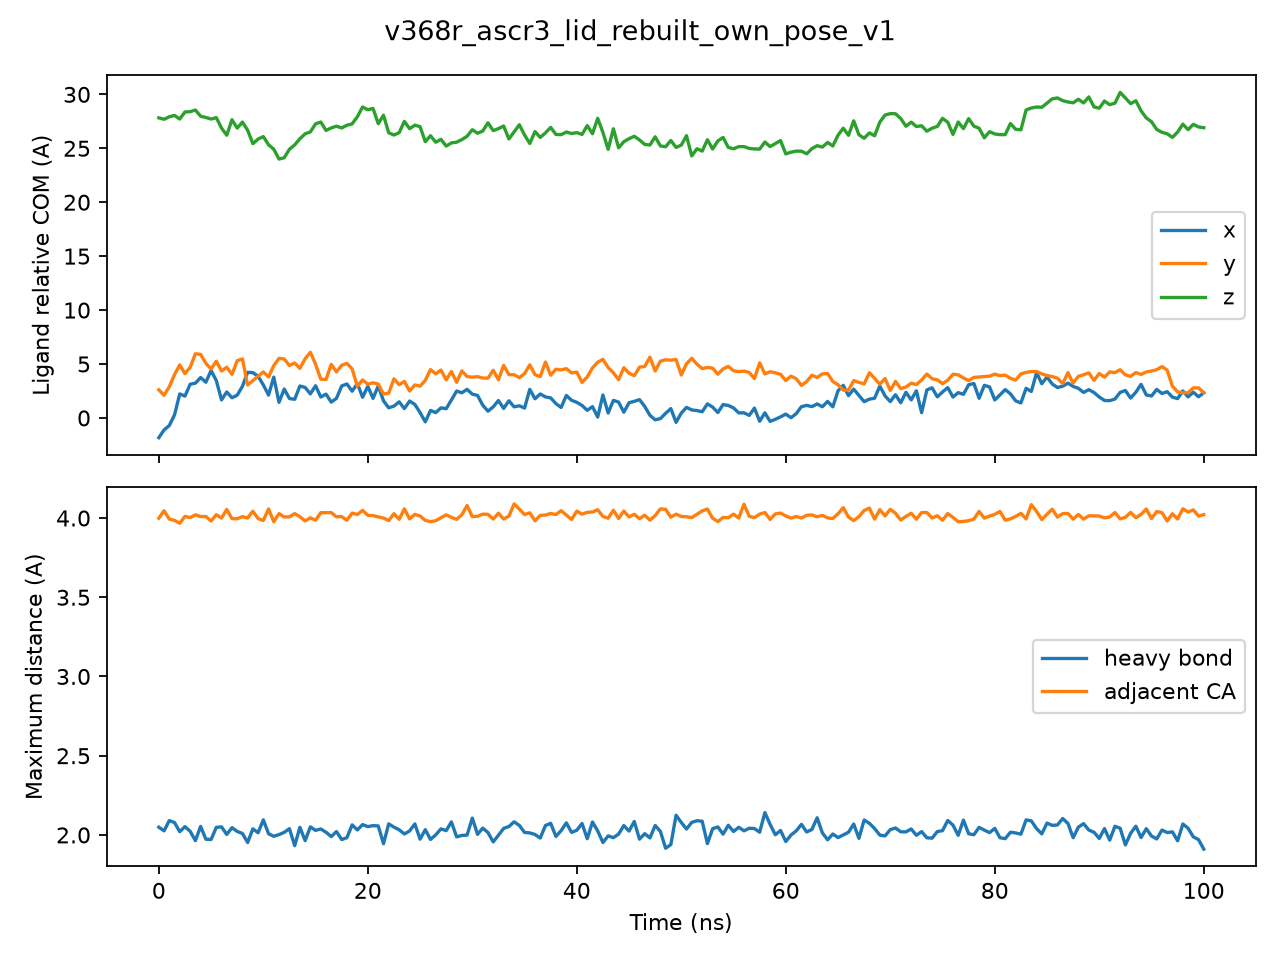

The table this chart was drawn from, first rows:
time_ns, ligand_relative_com_x_A, ligand_relative_com_y_A, ligand_relative_com_z_A, heavy_bond_max_A, adjacent_CA_max_A, ligand_relative_com_step_A
0.0, -1.826, 2.604, 27.82, 2.049, 3.999, 0.0
0.5, -1.112, 2.105, 27.69, 2.026, 4.046, 0.3814
1.0, -0.7055, 2.891, 27.92, 2.09, 3.994, 0.3043
1.5, 0.2795, 4.016, 28.05, 2.078, 3.985, 0.3738
2.0, 2.226, 4.924, 27.72, 2.021, 3.967, 0.3955
2.5, 2.028, 4.108, 28.37, 2.052, 4.01, 0.4307
3.0, 3.125, 4.705, 28.4, 2.023, 4.003, 0.3151
3.5, 3.228, 5.953, 28.55, 1.964, 4.02, 0.2469
4.0, 3.748, 5.892, 27.97, 2.054, 4.009, 0.457
4.5, 3.311, 5.067, 27.86, 1.973, 4.01, 0.7448
5.0, 4.393, 4.541, 27.71, 1.971, 3.981, 0.7068
5.5, 3.466, 5.259, 27.84, 2.048, 4.021, 0.6037
6.0, 1.676, 4.354, 26.88, 2.051, 4, 0.1705
6.5, 2.405, 4.705, 26.21, 2.003, 4.054, 0.09692
7.0, 1.872, 4.044, 27.65, 2.046, 3.996, 0.5727
7.5, 2.111, 5.309, 26.87, 2.022, 3.995, 0.275
8.0, 2.927, 5.47, 27.43, 2.009, 4.009, 0.5819
8.5, 4.232, 3.056, 26.67, 1.952, 4, 0.3408
9.0, 4.199, 3.461, 25.43, 2.038, 4.043, 0.5874
9.5, 3.869, 3.865, 25.86, 2.014, 3.996, 0.3832
10.0, 3.062, 4.265, 26.08, 2.095, 3.984, 0.5232
10.5, 2.125, 3.807, 25.33, 2.008, 4.058, 0.1236
11.0, 3.785, 4.852, 24.92, 1.991, 3.977, 0.5717
11.5, 1.448, 5.526, 24, 2.002, 4.028, 0.7224
12.0, 2.678, 5.466, 24.13, 2.016, 4.007, 0.8299
12.5, 1.804, 4.863, 24.91, 2.039, 4.008, 0.4196
13.0, 1.728, 5.095, 25.31, 1.932, 4.028, 0.3434
13.5, 2.964, 4.594, 25.89, 2.048, 4.008, 0.7079
14.0, 2.83, 5.488, 26.34, 1.964, 3.982, 0.4145
14.5, 2.234, 6.086, 26.52, 2.051, 4.001, 0.6886
15.0, 2.988, 4.987, 27.26, 2.029, 3.986, 0.4097
15.5, 1.94, 3.595, 27.44, 2.038, 4.034, 0.7645
16.0, 2.211, 3.561, 26.65, 2.017, 4.034, 0.2645
16.5, 1.47, 4.968, 26.89, 1.99, 4.034, 1.035
17.0, 1.815, 4.273, 27.05, 2.021, 4.008, 0.5128
17.5, 2.964, 4.88, 26.89, 1.971, 4.009, 0.6962
18.0, 3.153, 5.061, 27.14, 1.983, 3.986, 0.459
18.5, 2.479, 4.54, 27.27, 2.064, 4.031, 1.012
19.0, 3.185, 2.952, 27.92, 2.032, 4.022, 0.562
19.5, 1.92, 3.522, 28.83, 2.065, 4.048, 0.7005
20.0, 2.93, 3.128, 28.57, 2.053, 4.017, 0.3979
20.5, 1.816, 3.257, 28.69, 2.059, 4.015, 0.4285
21.0, 2.974, 3.145, 27.28, 2.057, 4.007, 0.6292
21.5, 1.589, 2.214, 28.07, 1.945, 4, 0.7223
22.0, 0.9409, 2.301, 26.44, 2.07, 3.984, 0.5188
22.5, 1.1, 3.629, 26.23, 2.049, 4.027, 0.7027
23.0, 1.492, 3.083, 26.45, 2.032, 3.992, 0.341
23.5, 0.8697, 3.384, 27.49, 2.006, 4.058, 0.6932
24.0, 1.569, 2.499, 26.82, 2.025, 3.995, 0.9251
24.5, 1.254, 3.062, 27.14, 2.07, 4.023, 0.3464
25.0, 0.4983, 2.944, 27.01, 1.973, 4.013, 0.2914
25.5, -0.3613, 3.488, 25.61, 2.033, 3.985, 0.6614
26.0, 0.6959, 4.482, 26.17, 1.972, 3.977, 0.3767
26.5, 0.4928, 4.091, 25.56, 2, 3.983, 0.6685
27.0, 0.9353, 4.437, 25.83, 2.038, 4.002, 0.3413
27.5, 0.8597, 3.537, 25.21, 2.027, 4.02, 0.3231
28.0, 1.665, 4.306, 25.5, 2.082, 4.004, 0.3509
28.5, 2.496, 3.308, 25.57, 1.988, 3.992, 0.2859
29.0, 2.334, 4.366, 25.81, 1.997, 4.021, 0.6493
29.5, 2.654, 3.839, 26.12, 1.999, 4.079, 0.1621
... 141 more rows
